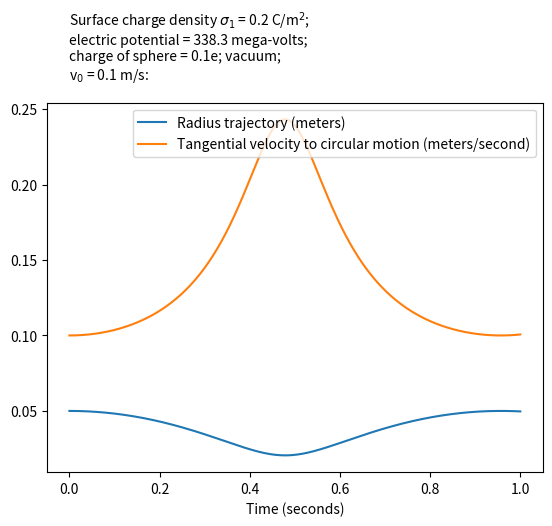

Write the Python code that produced this figure. (Note: this script raises an exception after producing the figure.)
# -*- coding: utf-8 -*-
"""
Created on Wed Jun 26 11:38:42 2019

@author: alejandrosalazar
"""
import numpy as np
from scipy.integrate import odeint
import matplotlib.pyplot as plt
#from scipy.optimize import fsolve

#------------------------------------------------------------------------------
# Variables.

# Constants.
e = 1.602176634 * 10**(-19)                 # coulombs; elementary charge of the electron.
g = 9.806                                   # m/s^2; acceleration due to gravity.

# Glass sphere.
a = (25 * 10**(-6)) / 2                     # m; radius.
sigma = 8000                                # kg/m^3; density of glass.
V = (4 / 3) * np.pi * a**3                  # m^3; volume.
m = V * sigma                               # kg; mass.
m_eff = m                                   # kg; effective mass.
q = 0.1 * e                                   # coulombs; charge.
v0 = 0.1
#v0 = 0.001                                      # m/s; initial velocity (ramp at theta degrees from horizontal).
theta = 0                                  # degrees; ramp angle of inclination from the horizontal.
vx0 = v0 * np.cos(theta)                    # m/s; initial velocity horizontal component.
vy0 = v0 * np.sin(theta)                    # m/s; initial velocity vertical component.
vtheta0 = vx0                               # m/s; initial tangential velocity to circular motion.

# Electrostatics.
sigma1 = 0.2                                   # coulombs/m^3; surface charge density of central pillar.
#sigma1 = 0.00003
#sigma1 = 0.02
r1 = 0.005                                     # m; raidus of the central pillar.
r2 = 0.10                                      # m; radius of the outer tube.
epsilon = 8.8541878128 * 10**(-12)             # Vacuum electric permittivity.
Epotential = - ((r1 * sigma1) / epsilon) * np.log(r1 / r2)
R = 0.05                                        # m; initial radius.

# Define parameters.
C = (q * r1 * sigma1) / (epsilon * m_eff)

#------------------------------------------------------------------------------
# System of ordinary differential equations.

def sys(X, t):
    # I want to solve the system:
    # d2rdt2 = vtheta^2/r - qE/m_eff
    # dvxdt = - vtheta (drdt/r) 
    
    # Assign values to variables.
    r = X[0]
    vtheta = X[1]
    z = X[2]
    
    # Differential equztions.
    dzdt = (1 / r) * (vtheta**2 - C)
    drdt = z
    dvthetadt = -vtheta * (z / r)
    
    return [drdt, dvthetadt, dzdt]

# Initial values for r, vtheta, z.
X0 = [R, vtheta0, 0]  # inital radius = 1 m, inital tangential speed = 1 m/s, inital radial speed = 0.

# Time.
time = np.linspace(0, 1, 10000)
#time = np.linspace(0, 80, 10000)

# Solve the system of ODEs.
sol = odeint(sys, X0, time)

r = sol[:, 0]
vtheta = sol[:, 1]
z = sol[:, 2]

plt.plot(time, r, label = 'Radius trajectory (meters)') 
plt.plot(time, vtheta, label = 'Tangential velocity to circular motion (meters/second)')
plt.legend(loc = 'best')
plt.xlabel('Time (seconds)')

plt.text(0, 0.27, 'Surface charge density $\sigma_1$ = ' + str(float('%.3g' % sigma1)) + ' C/m$^2$;'\
         '\nelectric potential = ' + str('%.4g' % float(Epotential/1000000)) + \
         ' mega-volts; \ncharge of sphere = '+ str('%.1g' % float(q/e)) + 'e; vacuum; \nv$_0$ = ' + str(v0) + ' m/s:')

#plt.text(0, 0.055, 'Surface charge density $\sigma_1$ = ' + str(float('%.3g' % sigma1)) + ' C/m$^2$;'\
 #        '\nelectric potential = ' + str('%.4g' % float(Epotential/1000)) + \
  #       ' kilo-volts; \ncharge of sphere = '+ str('%.1g' % float(q/e)) + 'e; vacuum; \nv$_0$ = ' + str(v0) + ' m/s:')


plt.hold(True)

plt.savefig('circularTrajectoryVacuum_ellipse1.png', format = 'png', dpi = 300, bbox_inches = 'tight')
#plt.savefig('circularTrajectoryVacuum_ellipse2.png', format = 'png', dpi = 300, bbox_inches = 'tight')

# To cancel gravity:
E = (m_eff * g) / e
print('Evertical:', E/1000, 'volts/mm')